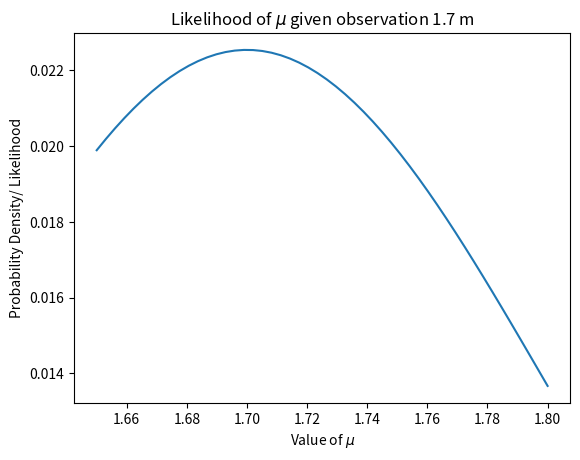

The script that saved this image:
# [redacted]
#March 09, 2025

import scipy.stats as sts
import numpy as np
import matplotlib.pyplot as plt

mu = np.linspace(1.65, 1.8, num=50)
test = np.linspace(0, 2)
uniform_distribution = sts.uniform.pdf(mu) + 1

def likelihood_func (datum,mu):
    likelihood_out = sts.norm.pdf(datum, mu, scale = 0.1)
    return likelihood_out/likelihood_out.sum()

likelihood_out = likelihood_func(1.7,mu)
plt.plot(mu, likelihood_out)
plt.title("Likelihood of $\mu$ given observation 1.7 m")
plt.ylabel("Probability Density/ Likelihood")
plt.xlabel("Value of $\mu$")
plt.show()